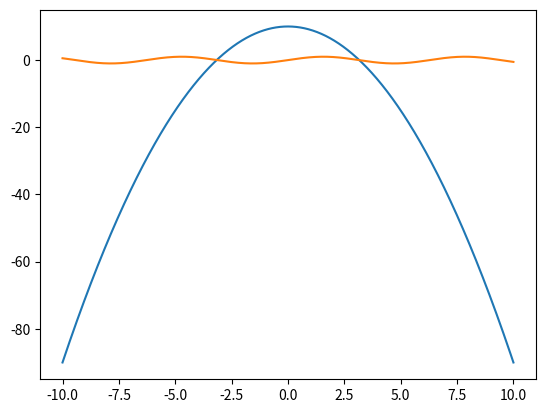

Generate this figure with matplotlib:
import matplotlib.pyplot as plt
import math
x_Axis = []
y_Axis=[]
y_Axis2=[]
x=-10

while x<=10:
    x_Axis.append(x)
    y_Axis.append(10-x**2)
    y_Axis2.append(math.sin(x))
    x +=0.01
l=0.1
xs0=-10
xs1=10



plt.plot(x_Axis,y_Axis)
plt.plot(x_Axis,y_Axis2)

plt.show()
